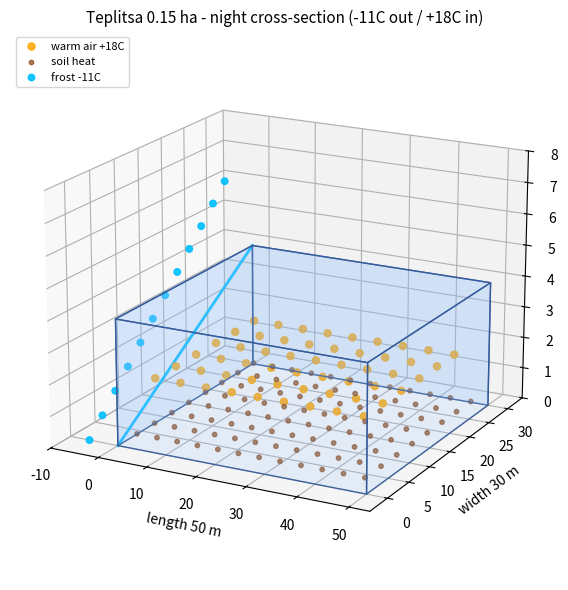

Write Python code to recreate this figure. (Note: this script raises an exception after producing the figure.)
"""3D preview: greenhouse cross-section. Real geometry 50x30x4.
Warm air inside, soil heat below, frost outside. Output PNG for README/app.
Run: python tools/render_greenhouse3d.py
"""
import numpy as np
import matplotlib
matplotlib.use('Agg')
import matplotlib.pyplot as plt
from mpl_toolkits.mplot3d.art3d import Poly3DCollection

L, W, H = 50.0, 30.0, 4.0

fig = plt.figure(figsize=(10, 6), dpi=150)
ax = fig.add_subplot(111, projection='3d')
ax.set_title('Teplitsa 0.15 ha - night cross-section (-11C out / +18C in)', fontsize=11)

x0, x1, y0, y1, z0, z1 = 0, L, 0, W, 0, H
walls = [
    [(x0, y0, z0), (x1, y0, z0), (x1, y0, z1), (x0, y0, z1)],
    [(x0, y1, z0), (x1, y1, z0), (x1, y1, z1), (x0, y1, z1)],
    [(x0, y0, z0), (x0, y1, z0), (x0, y1, z1), (x0, y0, z1)],
    [(x1, y0, z0), (x1, y1, z0), (x1, y1, z1), (x1, y0, z1)],
    [(x0, y0, z1), (x1, y0, z1), (x1, y1, z1), (x0, y1, z1)],
]
ax.add_collection3d(Poly3DCollection(
    walls, facecolors=(0.55, 0.75, 1.0, 0.18),
    edgecolors=(0.2, 0.35, 0.6, 0.9), linewidths=1.0))

xg = np.linspace(4, L - 4, 9)
yg = np.linspace(4, W - 4, 6)
XG, YG = np.meshgrid(xg, yg)
ZG = np.full_like(XG, 1.9)
ax.scatter(XG.ravel(), YG.ravel(), ZG.ravel(), c='orange', s=26, alpha=0.85, label='warm air +18C')

xs = np.linspace(2, L - 2, 12)
ys = np.linspace(2, W - 2, 8)
XS, YS = np.meshgrid(xs, ys)
ZS = np.full_like(XS, 0.25)
ax.scatter(XS.ravel(), YS.ravel(), ZS.ravel(), c='saddlebrown', s=10, alpha=0.7, label='soil heat')

xo = np.array([-6] * 12)
yo = np.linspace(0, W, 12)
zo = np.linspace(0, H + 2, 12)
ax.scatter(xo, yo, zo, c='deepskyblue', s=22, alpha=0.9, label='frost -11C')
ax.plot([x0, x0], [y0, y1], [z0, z1], color='deepskyblue', linewidth=2)

ax.set_xlim(-10, L + 4)
ax.set_ylim(-4, W + 4)
ax.set_zlim(0, H + 4)
ax.set_xlabel('length 50 m')
ax.set_ylabel('width 30 m')
ax.set_zlabel('height 4 m')
ax.view_init(elev=18, azim=-62)
ax.legend(loc='upper left', fontsize=8)
fig.tight_layout()
fig.savefig('assets/greenhouse3d.png', bbox_inches='tight')
print('saved assets/greenhouse3d.png')
